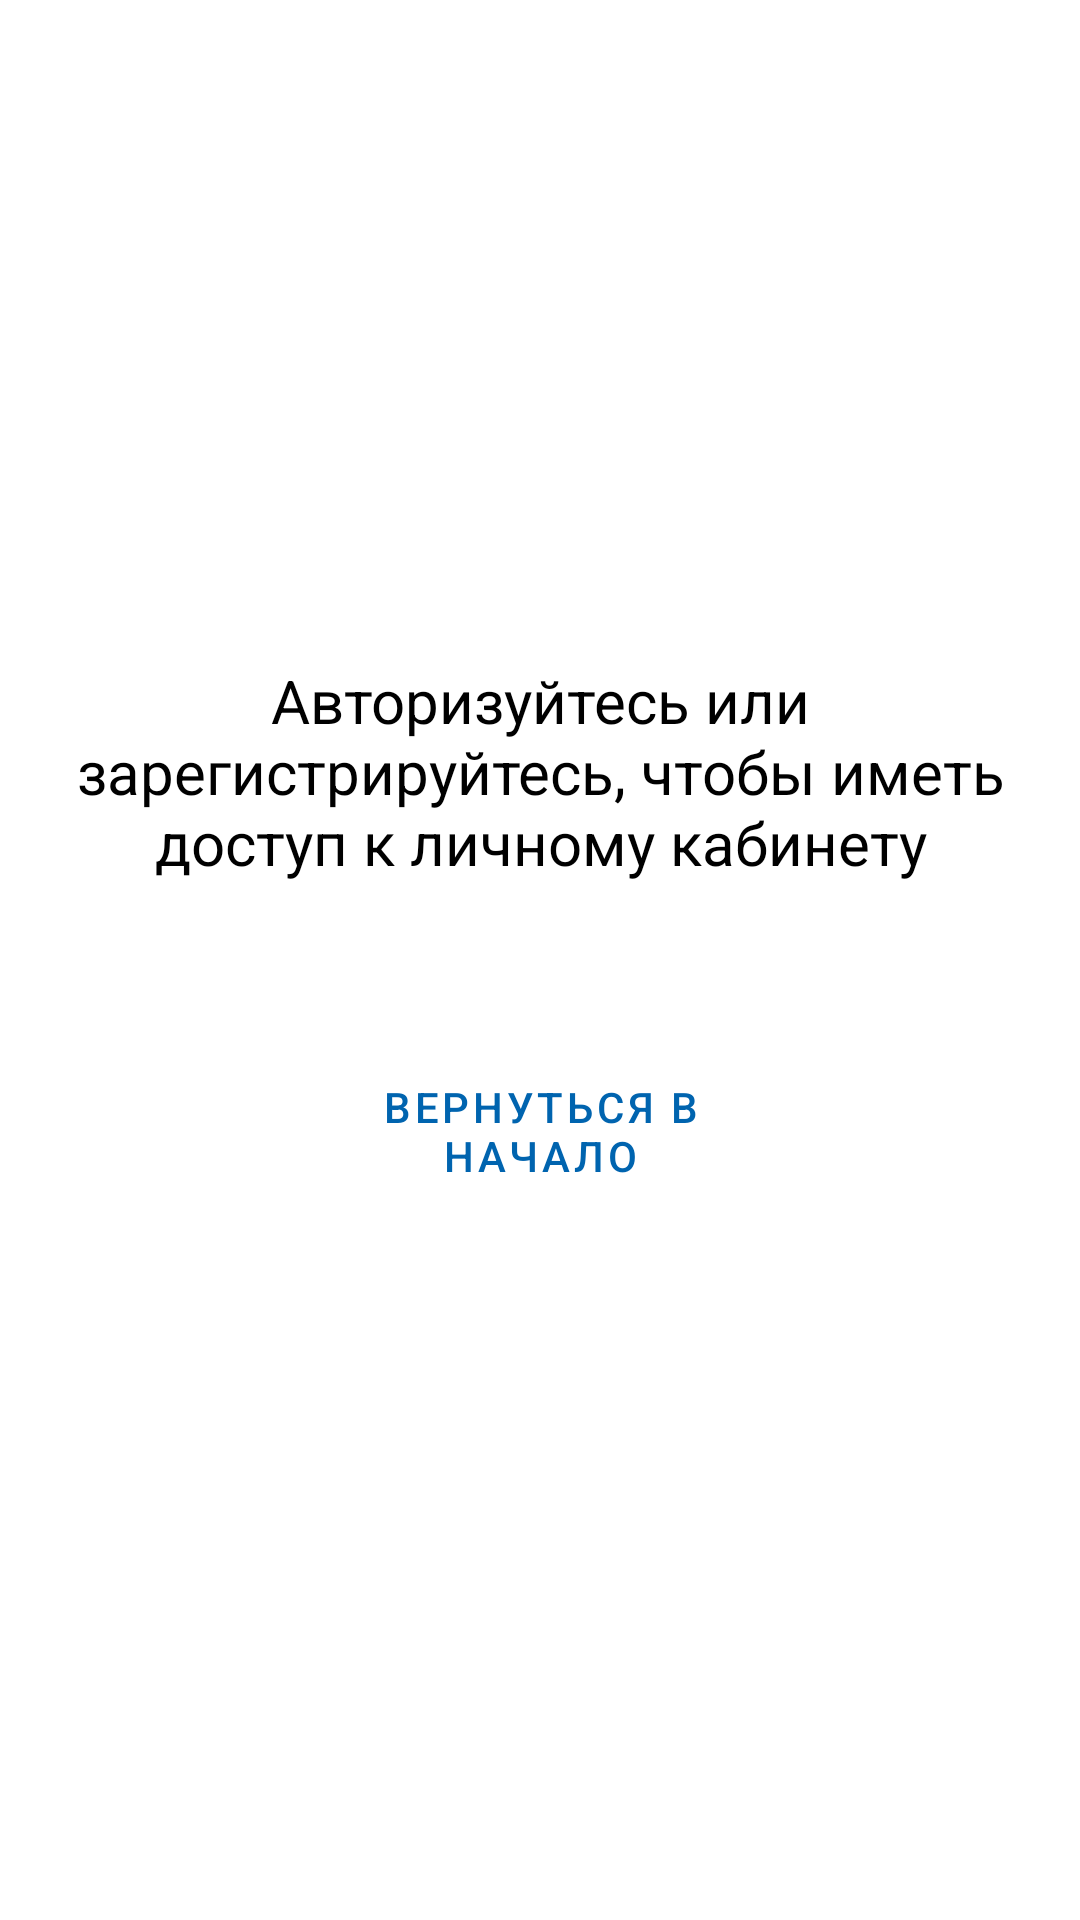

Layout XML and referenced resources for this Android screen:
<!-- AndroidManifest.xml: application theme AppTheme -->
<!-- res/layout/fragment_account_for_guest.xml -->
<?xml version="1.0" encoding="utf-8"?>
<LinearLayout xmlns:android="http://schemas.android.com/apk/res/android"
    xmlns:tools="http://schemas.android.com/tools"
    android:layout_width="match_parent"
    android:layout_height="match_parent"
    xmlns:app="http://schemas.android.com/apk/res-auto"
    android:orientation="vertical"
    android:padding="20dp"
    tools:context=".fragments.AccountForGuestFragment">

    <TextView
        android:layout_width="match_parent"
        android:layout_height="wrap_content"
        android:text="Авторизуйтесь или зарегистрируйтесь, чтобы иметь доступ к личному кабинету"
        android:textColor="@color/Black"
        android:layout_marginTop="200dp"
        android:gravity="center"
        android:textSize="20sp"/>

    <Button
        android:id="@+id/btn_fr_account_for_guest"
        android:layout_width="match_parent"
        android:layout_height="wrap_content"
        android:layout_marginLeft="70dp"
        android:layout_marginTop="50dp"
        android:layout_marginRight="70dp"
        android:padding="15dp"
        android:text="Вернуться в начало"
        app:strokeColor="@color/colorPrimaryDark"
        android:textColor="@color/colorPrimaryDark"
        app:cornerRadius="5dp"
        style="@style/Widget.MaterialComponents.Button.OutlinedButton" />

</LinearLayout>
<!-- resources referenced by this layout -->
<resources>
  <color name="Black">#000000</color>
  <color name="colorPrimaryDark">#0064AF</color>
  <style name="AppTheme" parent="Theme.MaterialComponents.DayNight.DarkActionBar">
          
          <item name="colorPrimary">@color/colorPrimary</item>
          <item name="colorPrimaryDark">@color/colorPrimaryDark</item>
          <item name="colorAccent">@color/colorAccent</item>
          <item name="shapeAppearanceMediumComponent">@style/ShapeAppearance.App.MediumComponent</item>
      </style>
  <color name="colorPrimary">#0064D2</color>
  <color name="colorAccent">#03A9F4</color>
  <style name="ShapeAppearance.App.MediumComponent" parent="ShapeAppearance.MaterialComponents.MediumComponent">
          <item name="cornerFamily">cut</item>
          <item name="cornerSize">8dp</item>
      </style>
</resources>
